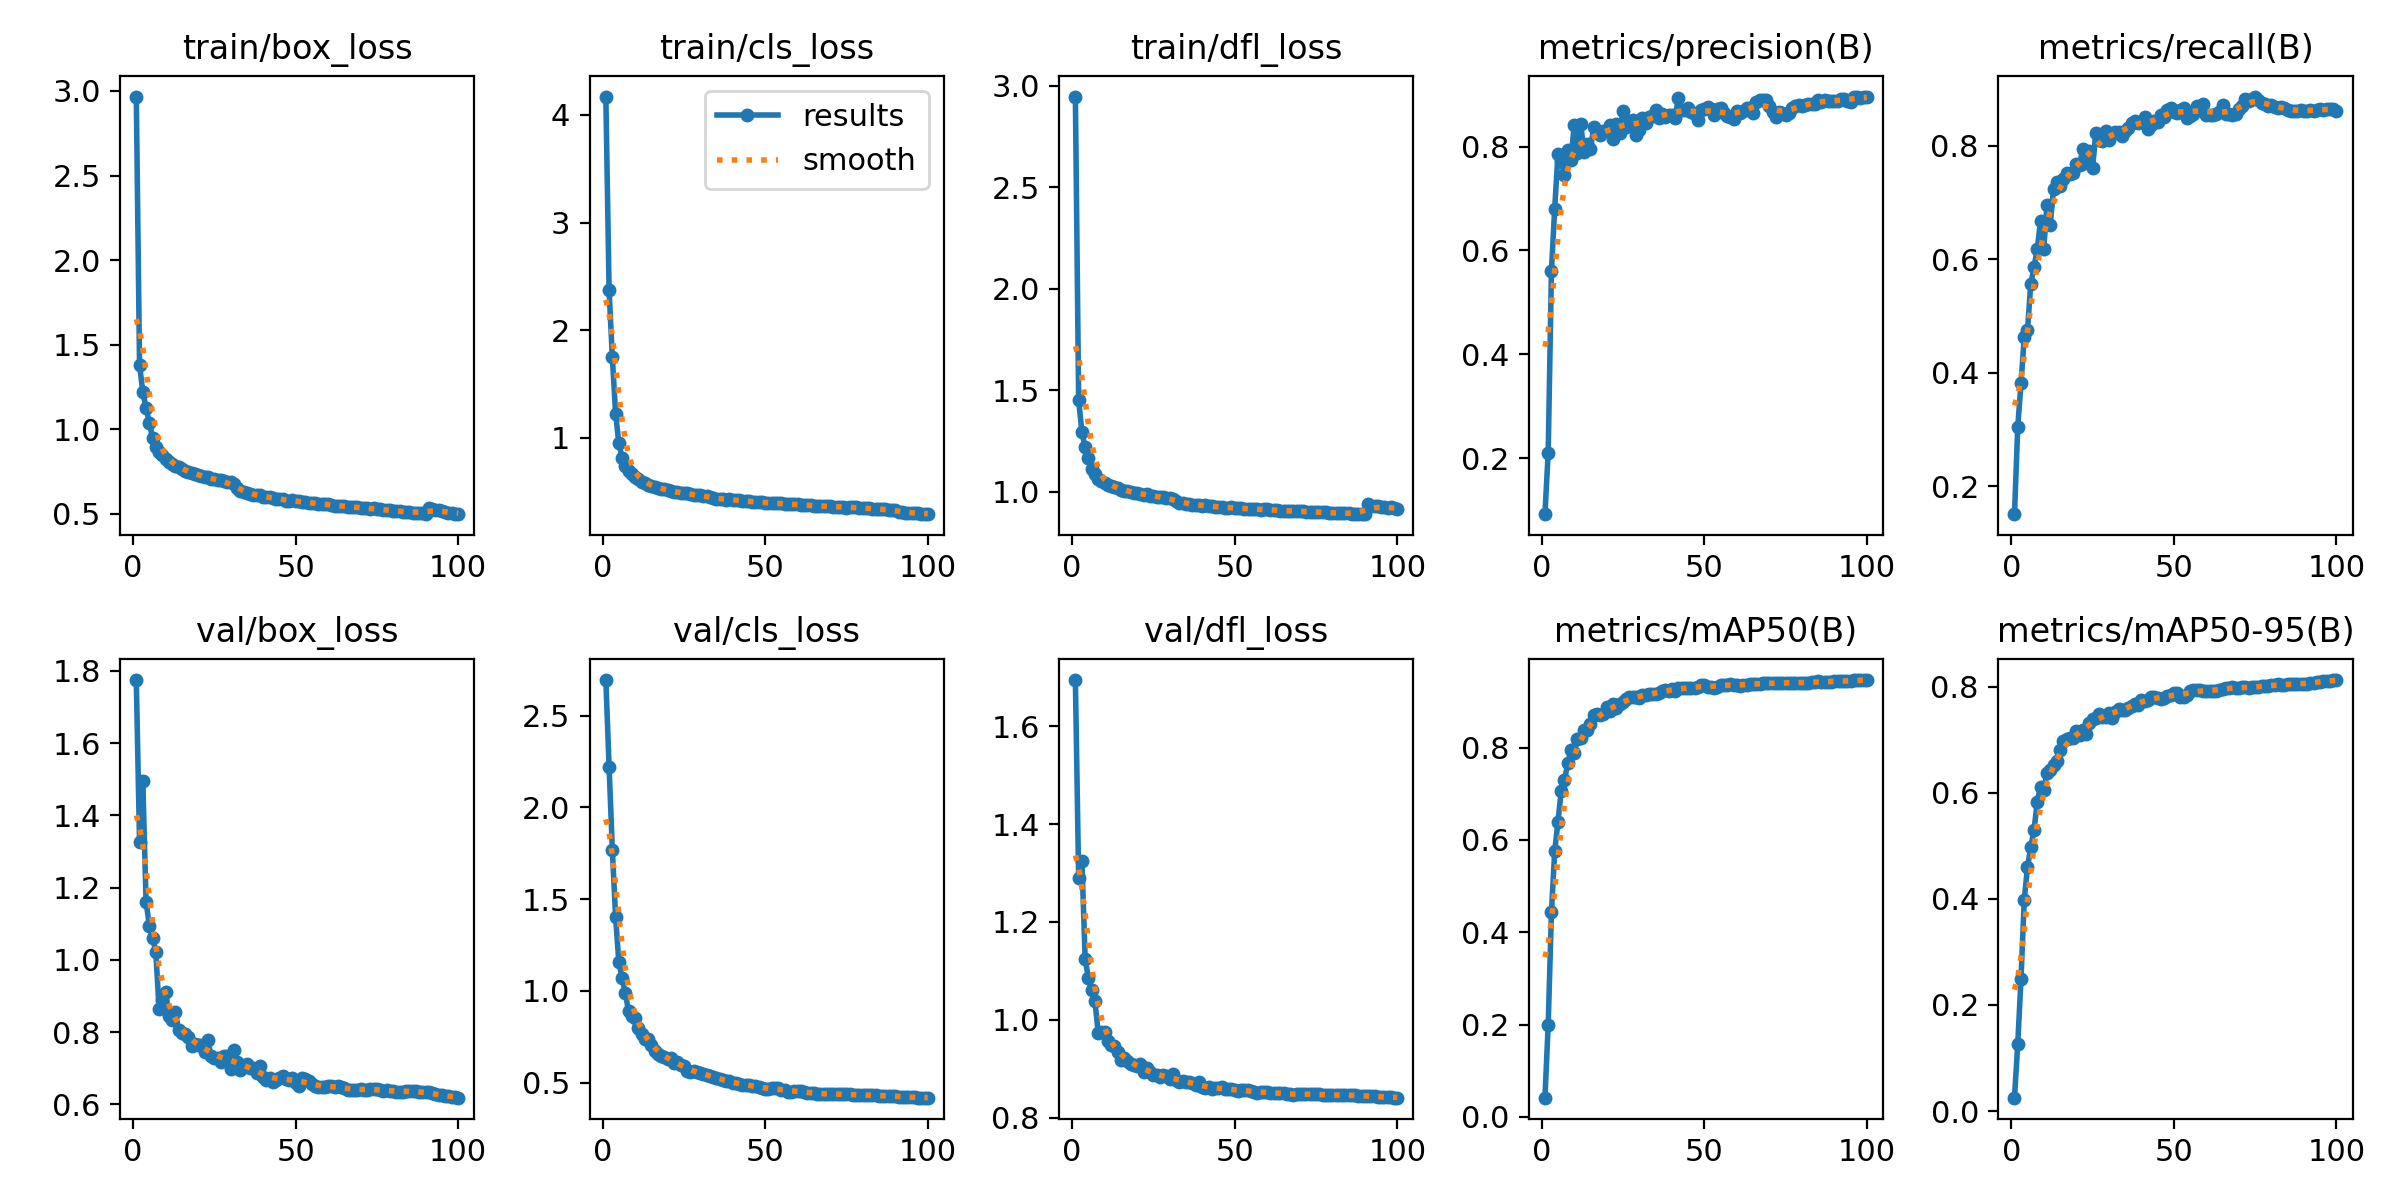

The file beside this chart, header and first rows:
epoch, train/box_loss, train/cls_loss, train/dfl_loss, metrics/precision(B), metrics/recall(B), metrics/mAP50(B), metrics/mAP50-95(B), val/box_loss, val/cls_loss, val/dfl_loss, lr/pg0, lr/pg1, lr/pg2
1, 2.967, 4.171, 2.946, 0.09175, 0.151, 0.04149, 0.02515, 1.775, 2.694, 1.694, 0.003329, 0.003329, 0.003329
2, 1.382, 2.369, 1.453, 0.2102, 0.3041, 0.1998, 0.1264, 1.326, 2.222, 1.29, 0.006596, 0.006596, 0.006596
3, 1.22, 1.747, 1.296, 0.5612, 0.3816, 0.4432, 0.249, 1.495, 1.769, 1.325, 0.009798, 0.009798, 0.009798
4, 1.128, 1.225, 1.22, 0.6806, 0.4625, 0.5755, 0.3983, 1.161, 1.403, 1.125, 0.009703, 0.009703, 0.009703
5, 1.039, 0.9483, 1.165, 0.7855, 0.475, 0.639, 0.4598, 1.095, 1.157, 1.085, 0.009604, 0.009604, 0.009604
6, 0.9509, 0.8145, 1.113, 0.7717, 0.5563, 0.7058, 0.498, 1.061, 1.069, 1.062, 0.009505, 0.009505, 0.009505
7, 0.8978, 0.7416, 1.088, 0.7462, 0.5858, 0.7289, 0.5291, 1.022, 0.9868, 1.039, 0.009406, 0.009406, 0.009406
8, 0.8645, 0.6925, 1.064, 0.7938, 0.6182, 0.7659, 0.5832, 0.865, 0.8881, 0.974, 0.009307, 0.009307, 0.009307
9, 0.8451, 0.6597, 1.056, 0.7738, 0.6667, 0.7941, 0.6116, 0.888, 0.8646, 0.9744, 0.009208, 0.009208, 0.009208
10, 0.8224, 0.6323, 1.042, 0.8412, 0.6184, 0.7888, 0.6046, 0.9119, 0.8531, 0.9756, 0.009109, 0.009109, 0.009109
11, 0.8071, 0.6123, 1.035, 0.7884, 0.6961, 0.8179, 0.6368, 0.8439, 0.7985, 0.9568, 0.00901, 0.00901, 0.00901
12, 0.7931, 0.5905, 1.029, 0.8438, 0.661, 0.8198, 0.6421, 0.8326, 0.7622, 0.948, 0.008911, 0.008911, 0.008911
13, 0.7832, 0.5752, 1.023, 0.7902, 0.7244, 0.8387, 0.6532, 0.8562, 0.7352, 0.947, 0.008812, 0.008812, 0.008812
14, 0.7748, 0.5652, 1.02, 0.8054, 0.7366, 0.8384, 0.659, 0.8058, 0.7361, 0.9351, 0.008713, 0.008713, 0.008713
15, 0.7649, 0.5548, 1.012, 0.7954, 0.7291, 0.8515, 0.6801, 0.797, 0.7057, 0.9186, 0.008614, 0.008614, 0.008614
16, 0.7546, 0.5448, 1.006, 0.8378, 0.7416, 0.8714, 0.6982, 0.7955, 0.6707, 0.9229, 0.008515, 0.008515, 0.008515
17, 0.7499, 0.5348, 1.006, 0.8296, 0.7517, 0.8725, 0.7014, 0.7855, 0.6571, 0.9154, 0.008416, 0.008416, 0.008416
18, 0.7436, 0.5273, 0.9992, 0.8218, 0.7505, 0.8699, 0.7037, 0.7626, 0.6429, 0.9093, 0.008317, 0.008317, 0.008317
19, 0.7362, 0.5211, 0.9943, 0.8311, 0.7511, 0.8732, 0.7026, 0.7662, 0.6412, 0.908, 0.008218, 0.008218, 0.008218
20, 0.7313, 0.5104, 0.9952, 0.8316, 0.7677, 0.8879, 0.7159, 0.7639, 0.6258, 0.905, 0.008119, 0.008119, 0.008119
21, 0.724, 0.5062, 0.9922, 0.8412, 0.7655, 0.879, 0.7092, 0.7657, 0.6343, 0.9089, 0.00802, 0.00802, 0.00802
22, 0.7162, 0.4954, 0.986, 0.8149, 0.7945, 0.8947, 0.719, 0.745, 0.6085, 0.8929, 0.007921, 0.007921, 0.007921
23, 0.7152, 0.4933, 0.9883, 0.8435, 0.7698, 0.8866, 0.7116, 0.7771, 0.6121, 0.9021, 0.007822, 0.007822, 0.007822
24, 0.7084, 0.4881, 0.9801, 0.8269, 0.79, 0.895, 0.7308, 0.7331, 0.5948, 0.8931, 0.007723, 0.007723, 0.007723
25, 0.7046, 0.4822, 0.9804, 0.8681, 0.7601, 0.899, 0.7383, 0.7274, 0.5885, 0.8875, 0.007624, 0.007624, 0.007624
26, 0.7024, 0.4846, 0.9774, 0.8386, 0.8224, 0.9062, 0.7404, 0.7293, 0.561, 0.8869, 0.007525, 0.007525, 0.007525
27, 0.6975, 0.4766, 0.9762, 0.8505, 0.8103, 0.9094, 0.7477, 0.7172, 0.5602, 0.8825, 0.007426, 0.007426, 0.007426
28, 0.6914, 0.4711, 0.9732, 0.8523, 0.8086, 0.9087, 0.7436, 0.7348, 0.5608, 0.8866, 0.007327, 0.007327, 0.007327
29, 0.6895, 0.4644, 0.97, 0.8226, 0.8264, 0.9099, 0.7437, 0.7329, 0.5559, 0.8844, 0.007228, 0.007228, 0.007228
30, 0.6867, 0.4656, 0.9718, 0.8316, 0.8107, 0.9079, 0.7512, 0.6978, 0.5528, 0.8791, 0.007129, 0.007129, 0.007129
31, 0.676, 0.4603, 0.9668, 0.8549, 0.8203, 0.9147, 0.7418, 0.7511, 0.5489, 0.8886, 0.00703, 0.00703, 0.00703
32, 0.6511, 0.4553, 0.9558, 0.8465, 0.8239, 0.9142, 0.7532, 0.717, 0.5435, 0.8779, 0.006931, 0.006931, 0.006931
33, 0.6356, 0.4448, 0.9462, 0.8563, 0.8234, 0.9161, 0.7588, 0.6949, 0.5339, 0.8722, 0.006832, 0.006832, 0.006832
34, 0.6299, 0.4394, 0.9462, 0.8587, 0.8177, 0.9164, 0.7568, 0.7051, 0.532, 0.8755, 0.006733, 0.006733, 0.006733
35, 0.6222, 0.4349, 0.9405, 0.87, 0.8263, 0.9169, 0.7566, 0.7122, 0.5248, 0.8727, 0.006634, 0.006634, 0.006634
36, 0.6176, 0.4321, 0.9413, 0.8552, 0.8317, 0.9186, 0.7604, 0.7004, 0.5194, 0.8721, 0.006535, 0.006535, 0.006535
37, 0.6116, 0.4288, 0.9381, 0.8625, 0.8407, 0.9235, 0.7638, 0.7001, 0.5126, 0.8716, 0.006436, 0.006436, 0.006436
38, 0.6086, 0.4239, 0.9378, 0.8577, 0.8436, 0.9246, 0.7675, 0.6878, 0.5103, 0.8674, 0.006337, 0.006337, 0.006337
39, 0.6105, 0.427, 0.9365, 0.8604, 0.8395, 0.9231, 0.7653, 0.7065, 0.5107, 0.8723, 0.006238, 0.006238, 0.006238
40, 0.602, 0.4213, 0.9319, 0.8602, 0.8424, 0.9272, 0.775, 0.6752, 0.4953, 0.863, 0.006139, 0.006139, 0.006139
41, 0.5988, 0.4217, 0.9335, 0.8546, 0.8505, 0.9234, 0.773, 0.6668, 0.4961, 0.8601, 0.00604, 0.00604, 0.00604
42, 0.5983, 0.4217, 0.9323, 0.8934, 0.8288, 0.9297, 0.7752, 0.6735, 0.4927, 0.8636, 0.005941, 0.005941, 0.005941
43, 0.5934, 0.4127, 0.9293, 0.8698, 0.8364, 0.9283, 0.7812, 0.6615, 0.4887, 0.8581, 0.005842, 0.005842, 0.005842
44, 0.5896, 0.4103, 0.9272, 0.871, 0.8432, 0.9285, 0.7798, 0.6686, 0.4851, 0.8598, 0.005743, 0.005743, 0.005743
45, 0.5882, 0.409, 0.9249, 0.8748, 0.8419, 0.93, 0.7788, 0.6744, 0.4866, 0.8607, 0.005644, 0.005644, 0.005644
46, 0.585, 0.4068, 0.9272, 0.8669, 0.8546, 0.9291, 0.7769, 0.6785, 0.4822, 0.8617, 0.005545, 0.005545, 0.005545
47, 0.578, 0.3997, 0.9222, 0.8633, 0.8504, 0.9285, 0.7785, 0.67, 0.4832, 0.8583, 0.005446, 0.005446, 0.005446
48, 0.5773, 0.4024, 0.9205, 0.8511, 0.862, 0.9316, 0.783, 0.6679, 0.4771, 0.8579, 0.005347, 0.005347, 0.005347
49, 0.5804, 0.3993, 0.9239, 0.8705, 0.8669, 0.9357, 0.7852, 0.6732, 0.4692, 0.8593, 0.005248, 0.005248, 0.005248
50, 0.5735, 0.3974, 0.9221, 0.8729, 0.859, 0.9357, 0.789, 0.6597, 0.4644, 0.8559, 0.005149, 0.005149, 0.005149
51, 0.5758, 0.3969, 0.9214, 0.8765, 0.8575, 0.932, 0.7873, 0.6497, 0.4637, 0.8541, 0.00505, 0.00505, 0.00505
52, 0.5696, 0.3946, 0.9212, 0.8726, 0.8636, 0.9318, 0.7806, 0.6724, 0.468, 0.8575, 0.004951, 0.004951, 0.004951
53, 0.5705, 0.3906, 0.918, 0.862, 0.8662, 0.9303, 0.7809, 0.6704, 0.4687, 0.8567, 0.004852, 0.004852, 0.004852
54, 0.5664, 0.3894, 0.9148, 0.8725, 0.8488, 0.9321, 0.7842, 0.6636, 0.4676, 0.8557, 0.004753, 0.004753, 0.004753
55, 0.5652, 0.3922, 0.9169, 0.8736, 0.8529, 0.9353, 0.7912, 0.6553, 0.4615, 0.8543, 0.004654, 0.004654, 0.004654
56, 0.5618, 0.3835, 0.9156, 0.8641, 0.8562, 0.9364, 0.7936, 0.6498, 0.4584, 0.8521, 0.004555, 0.004555, 0.004555
57, 0.56, 0.3827, 0.9153, 0.8591, 0.8704, 0.9368, 0.794, 0.6472, 0.4508, 0.8514, 0.004456, 0.004456, 0.004456
58, 0.5557, 0.3809, 0.912, 0.8576, 0.8667, 0.9373, 0.7939, 0.6468, 0.4509, 0.8519, 0.004357, 0.004357, 0.004357
59, 0.5587, 0.3817, 0.9153, 0.8537, 0.8736, 0.9359, 0.7911, 0.6488, 0.4553, 0.8519, 0.004258, 0.004258, 0.004258
60, 0.5568, 0.3822, 0.914, 0.8688, 0.8534, 0.9354, 0.792, 0.6506, 0.4532, 0.8523, 0.004159, 0.004159, 0.004159
... 40 more rows
